Dataset: datasets_11class (GitHub, jmvale622/Project-ANI). Classes: corn borers, fall armyworm, maize blight, maize gray leaf spot, maize healthy, maize rust, sugarcane brown spot, sugarcane healthy, sugarcane pineapple disease, sugarcane red rot, sugarcane scorch.

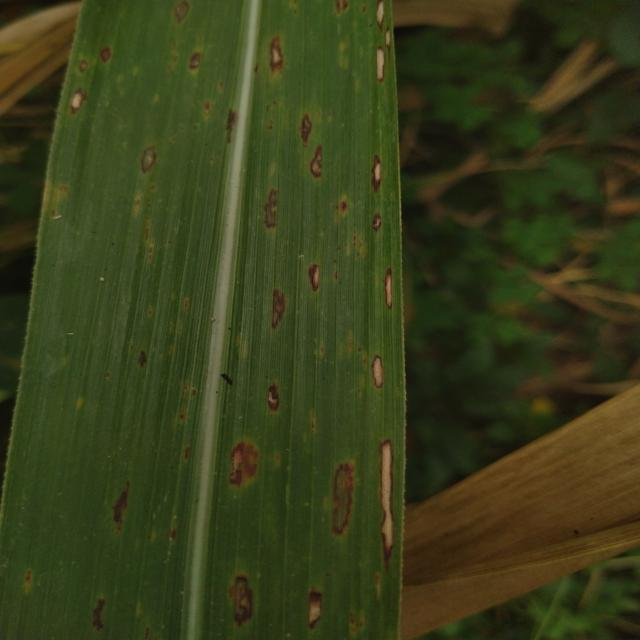
Label: sugarcane brown spot

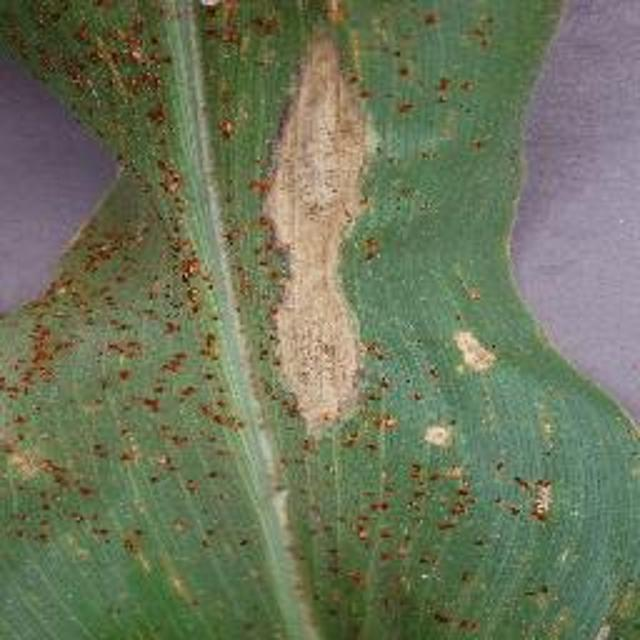
Label: maize blight

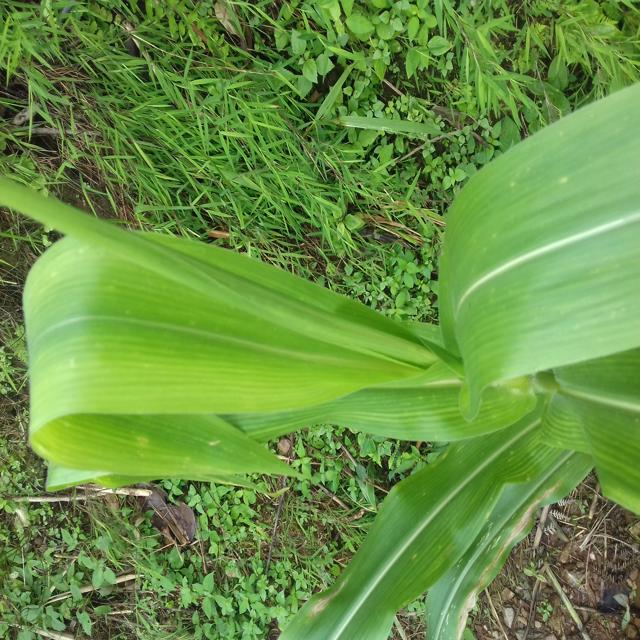
Label: maize healthy

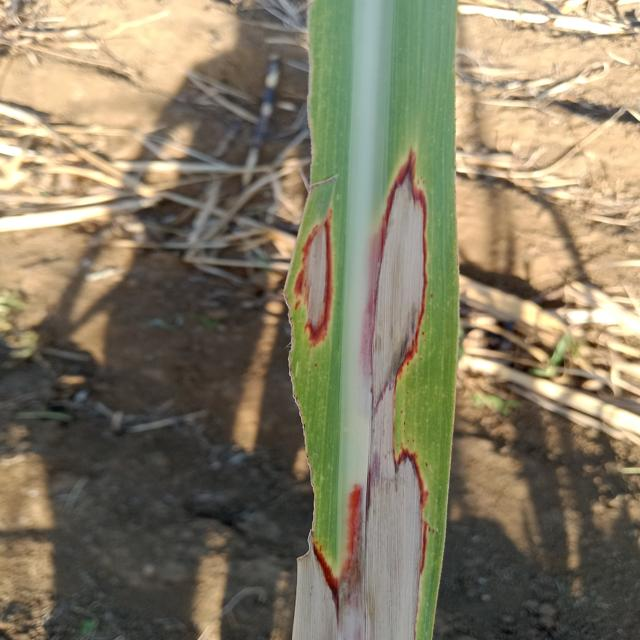
Label: sugarcane scorch
